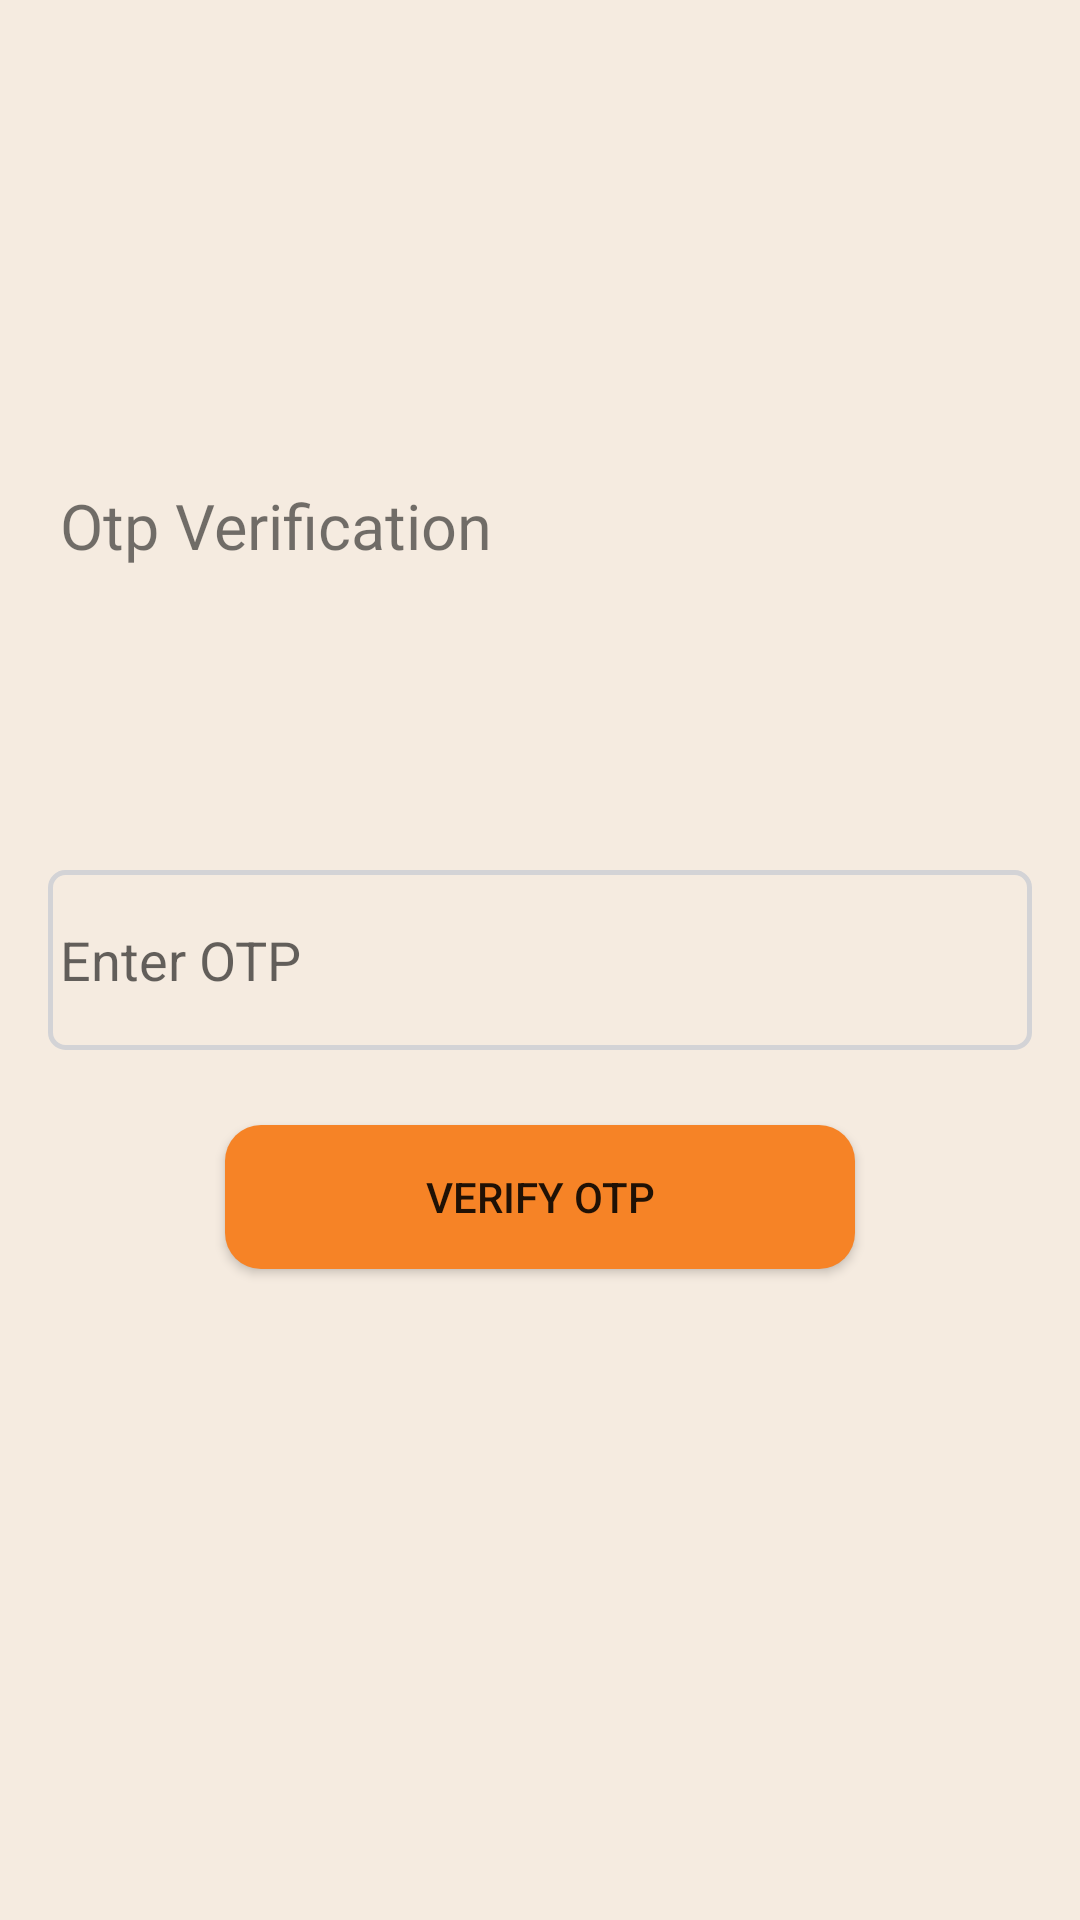

Reconstruct the res/layout file that produces this screen, plus the resources it refers to.
<!-- AndroidManifest.xml: application theme NoActionBar -->
<!-- res/layout/activity_otp_verification.xml -->
<?xml version="1.0" encoding="utf-8"?>
<androidx.constraintlayout.widget.ConstraintLayout xmlns:android="http://schemas.android.com/apk/res/android"
    xmlns:app="http://schemas.android.com/apk/res-auto"
    xmlns:tools="http://schemas.android.com/tools"
    android:layout_width="match_parent"
    android:layout_height="match_parent"
    android:background="@color/creme"
    tools:context=".activity.OtpVerificationActivity">

    <TextView
        android:layout_width="match_parent"
        android:layout_height="wrap_content"
        android:layout_marginHorizontal="20dp"
        android:layout_marginTop="60dp"
        android:fontFamily="@font/futura_medium"
        android:text="@string/otp_verification"
        android:textSize="21sp"
        app:layout_constraintBottom_toTopOf="@+id/etOtp"
        app:layout_constraintStart_toStartOf="parent"
        app:layout_constraintTop_toTopOf="parent" />

    <EditText
        android:id="@+id/etOtp"
        android:layout_width="match_parent"
        android:layout_height="60dp"
        android:hint="@string/enter_otp"
        android:layout_marginHorizontal="16dp"
        android:paddingHorizontal="4dp"
        app:layout_constraintBottom_toBottomOf="parent"
        android:background="@drawable/background_edittext_corner_black_22"
        app:layout_constraintTop_toTopOf="parent"
        app:layout_constraintStart_toStartOf="parent"
        app:layout_constraintEnd_toEndOf="parent"
        android:inputType="number" />

    <androidx.appcompat.widget.AppCompatButton
        android:id="@+id/ButtonVerifyOtp"
        android:layout_width="match_parent"
        android:layout_height="wrap_content"
        android:layout_marginHorizontal="75dp"
        android:layout_marginTop="25dp"
        android:background="@drawable/background_corner_orange_12"
        app:layout_constraintTop_toBottomOf="@id/etOtp"
        android:text="@string/verify_otp" />

</androidx.constraintlayout.widget.ConstraintLayout>
<!-- resources referenced by this layout -->
<resources>
  <color name="creme">#f5ebe0</color>
  <!-- drawable background_corner_orange_12 (drawable) -->
  <?xml version="1.0" encoding="utf-8"?>
  <shape xmlns:android="http://schemas.android.com/apk/res/android"
      android:shape="rectangle">
  
      <corners
          android:radius="12dp"/>
  
      <solid android:color="@color/orange"/>
  </shape>
  <!-- drawable background_edittext_corner_black_22 (drawable) -->
  <?xml version="1.0" encoding="utf-8"?>
  <shape
      xmlns:android="http://schemas.android.com/apk/res/android"
      android:shape="rectangle">
  
      <corners
          android:radius="5dp"/>
      <stroke
          android:width="1.5dp"
          android:color="@color/grey"/>
  
  </shape>
  <string name="enter_otp">Enter OTP</string>
  <string name="otp_verification">Otp Verification</string>
  <string name="verify_otp">Verify OTP</string>
  <style name="NoActionBar" parent="Theme.AppCompat.Light.NoActionBar">
          <item name="windowActionBar">false</item>
          <item name="windowNoTitle">true</item>
          <item name="android:windowIsTranslucent">true</item>
          <item name="actionMenuTextAppearance">@style/MenuItemTextAppearance</item>
          <item name="shapeAppearanceMediumComponent">
              @style/ShapeAppearance.MaterialComponents.MediumComponent
          </item>
      </style>
  <color name="orange">#F68326</color>
  <color name="grey">#D3D3D6</color>
  <style name="MenuItemTextAppearance" parent="@style/TextAppearance.AppCompat.Widget.ActionBar.Menu">
          <item name="textAllCaps">true</item>
      </style>
</resources>
